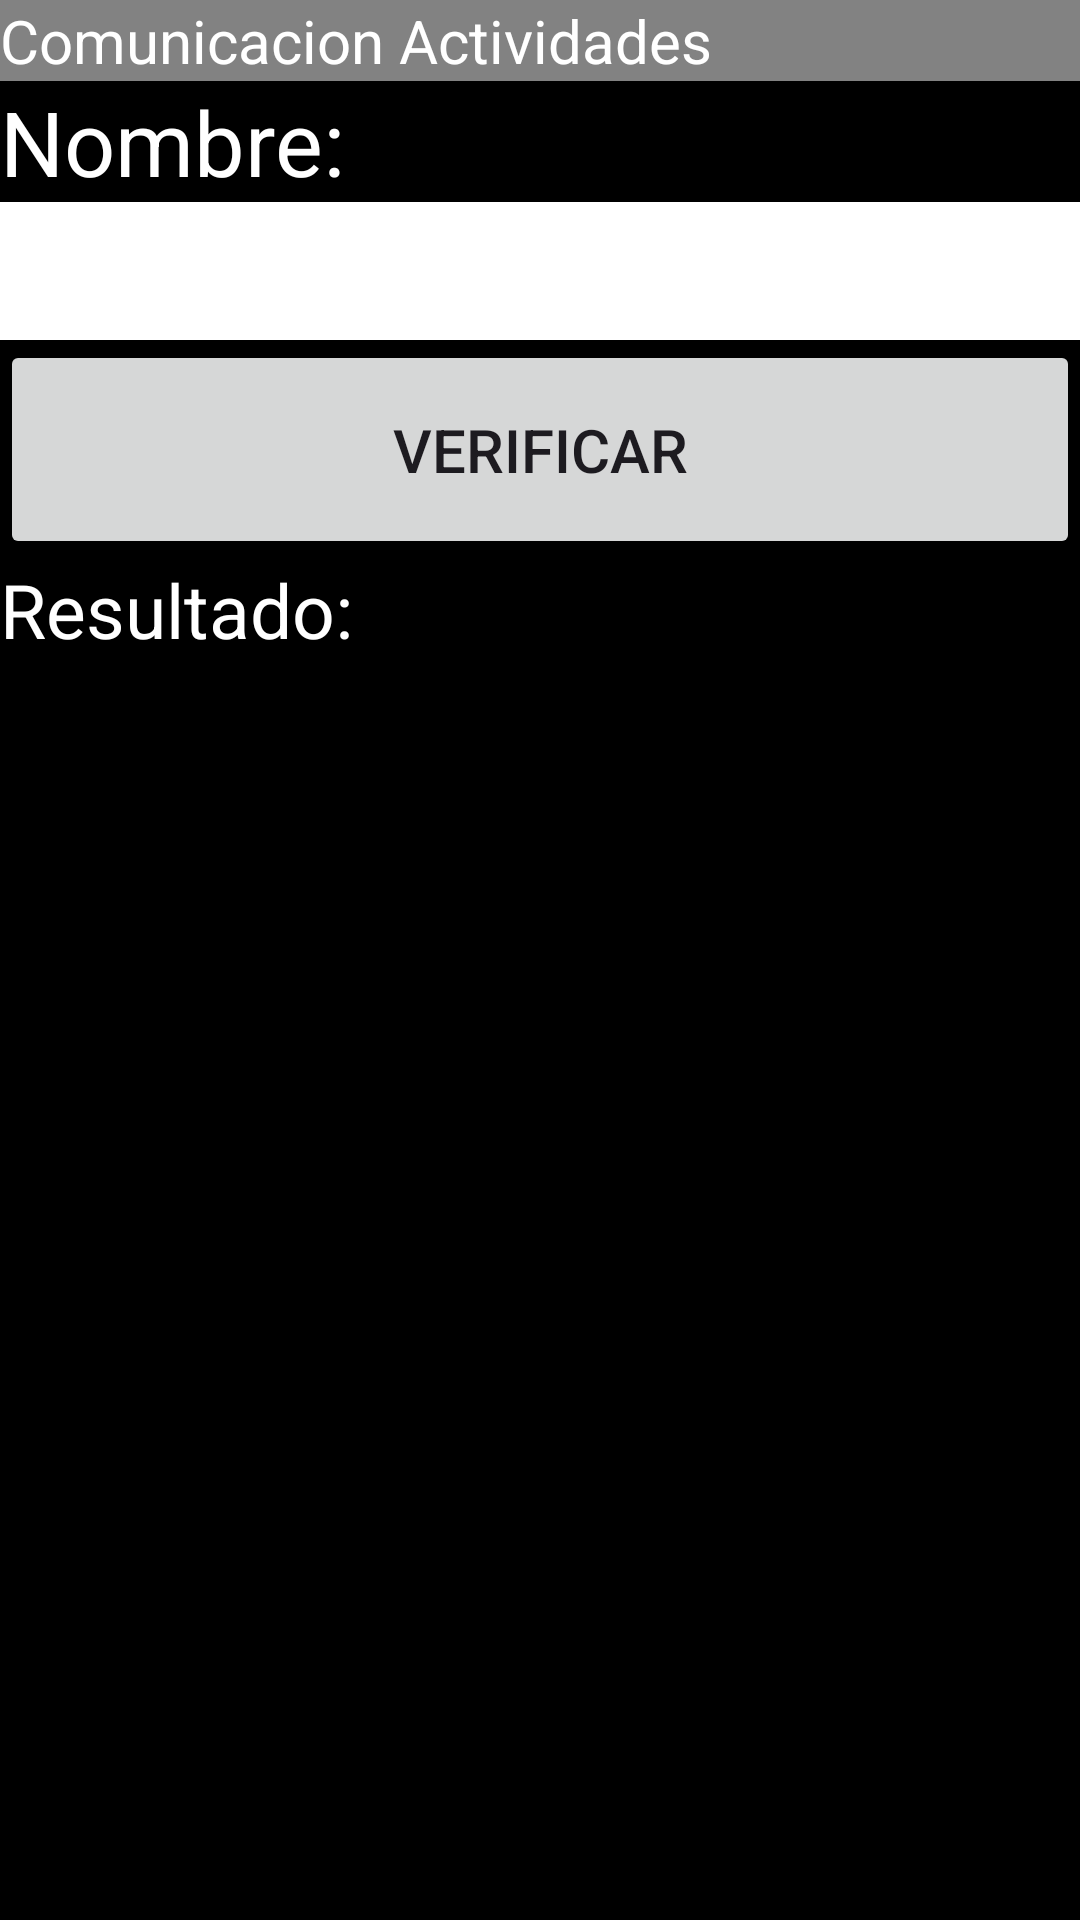

Write the Android layout XML for this screen, with the resource values it uses.
<!-- AndroidManifest.xml: application theme Theme.PMDM_511_Raul -->
<!-- res/layout/activity_main.xml -->
<?xml version="1.0" encoding="utf-8"?>
<LinearLayout
        android:background="#000000"
        android:orientation="vertical"
        tools:layout_editor_absoluteX="1dp"
        tools:layout_editor_absoluteY="1dp"
    xmlns:android="http://schemas.android.com/apk/res/android"
    xmlns:app="http://schemas.android.com/apk/res-auto"
    xmlns:tools="http://schemas.android.com/tools"
    android:layout_width="match_parent"
    android:layout_height="match_parent"
    tools:context=".MainActivity">

        <TextView
            android:id="@+id/textView"
            android:layout_width="match_parent"
            android:layout_height="wrap_content"
            android:background="#838484"
            android:backgroundTint="#828282"
            android:text="Comunicacion Actividades"
            android:textColor="@color/white"
            android:textSize="20dp" />

        <TextView
            android:id="@+id/nombre"
            android:layout_width="wrap_content"
            android:layout_height="wrap_content"
            android:text="Nombre: "
            android:textSize="30dp"
            android:textColor="@color/white"/>

        <EditText
            android:id="@+id/editTextNombre"
            android:layout_width="match_parent"
            android:layout_height="46dp"
            android:background="@color/white"
            android:ems="10"
            android:inputType="text" />

        <Button
            android:id="@+id/btnVerificar"
            android:layout_width="match_parent"
            android:layout_height="73dp"
            android:text="Verificar"
            android:textSize="20dp" />

        <TextView
            android:id="@+id/textView3"
            android:layout_width="match_parent"
            android:layout_height="wrap_content"
            android:textSize="25dp"
            android:text="Resultado:"
            android:textColor="@color/white"/>


    </LinearLayout>
<!-- resources referenced by this layout -->
<resources>
  <style name="Theme.PMDM_511_Raul" parent="Base.Theme.PMDM_511_Raul" />
  <style name="Base.Theme.PMDM_511_Raul" parent="Theme.Material3.DayNight.NoActionBar">
          
          
      </style>
  <!-- not gathered from this repository: default colours our renderer supplied (Android Studio template values) -->
  <color name="white">#FFFFFFFF</color>
</resources>
